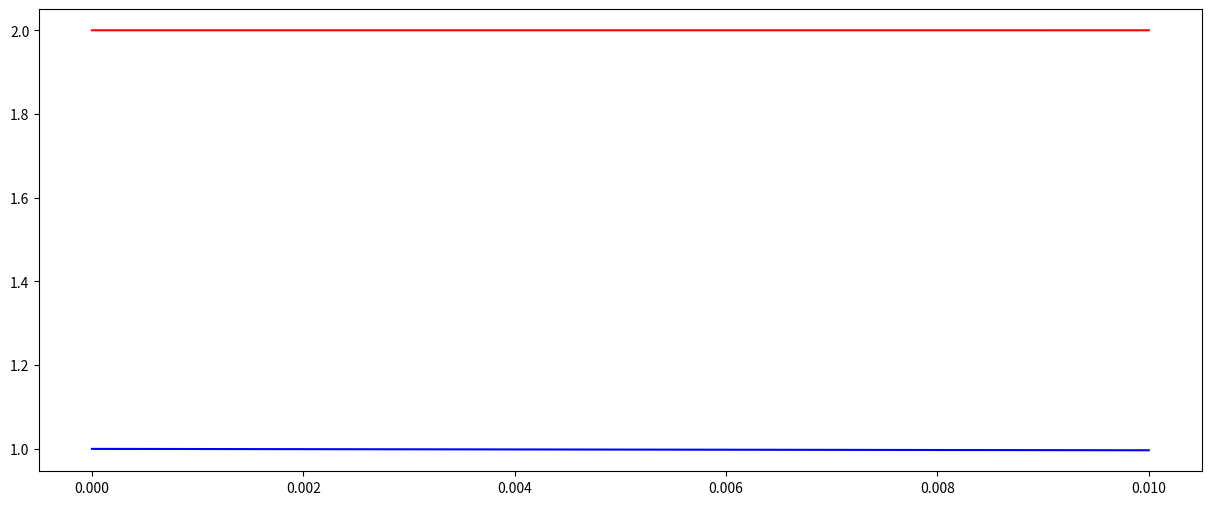

Python code for this plot:
import matplotlib.pyplot as plt

time = [0]
lapin = [1]
renard = [2]

alpha, beta, delta, gama = 1/3, 1/3, 1/3, 1/3
step = 0.001

for _ in range(10):
    nex_value_time = time[-1] + step
    new_value_lapin = (lapin[-1] * (alpha - beta * renard[-1])) * step  + lapin[-1]
    new_value_renard = (renard[-1] * (delta * lapin[-1] - gama)) * step  + renard[-1]
    
    time.append(nex_value_time)
    lapin.append(new_value_lapin)
    renard.append(new_value_renard)
    
plt.figure(figsize=(15, 6))
plt.plot(time, lapin, "b-")
plt.plot(time, renard, "r-")
plt.show()